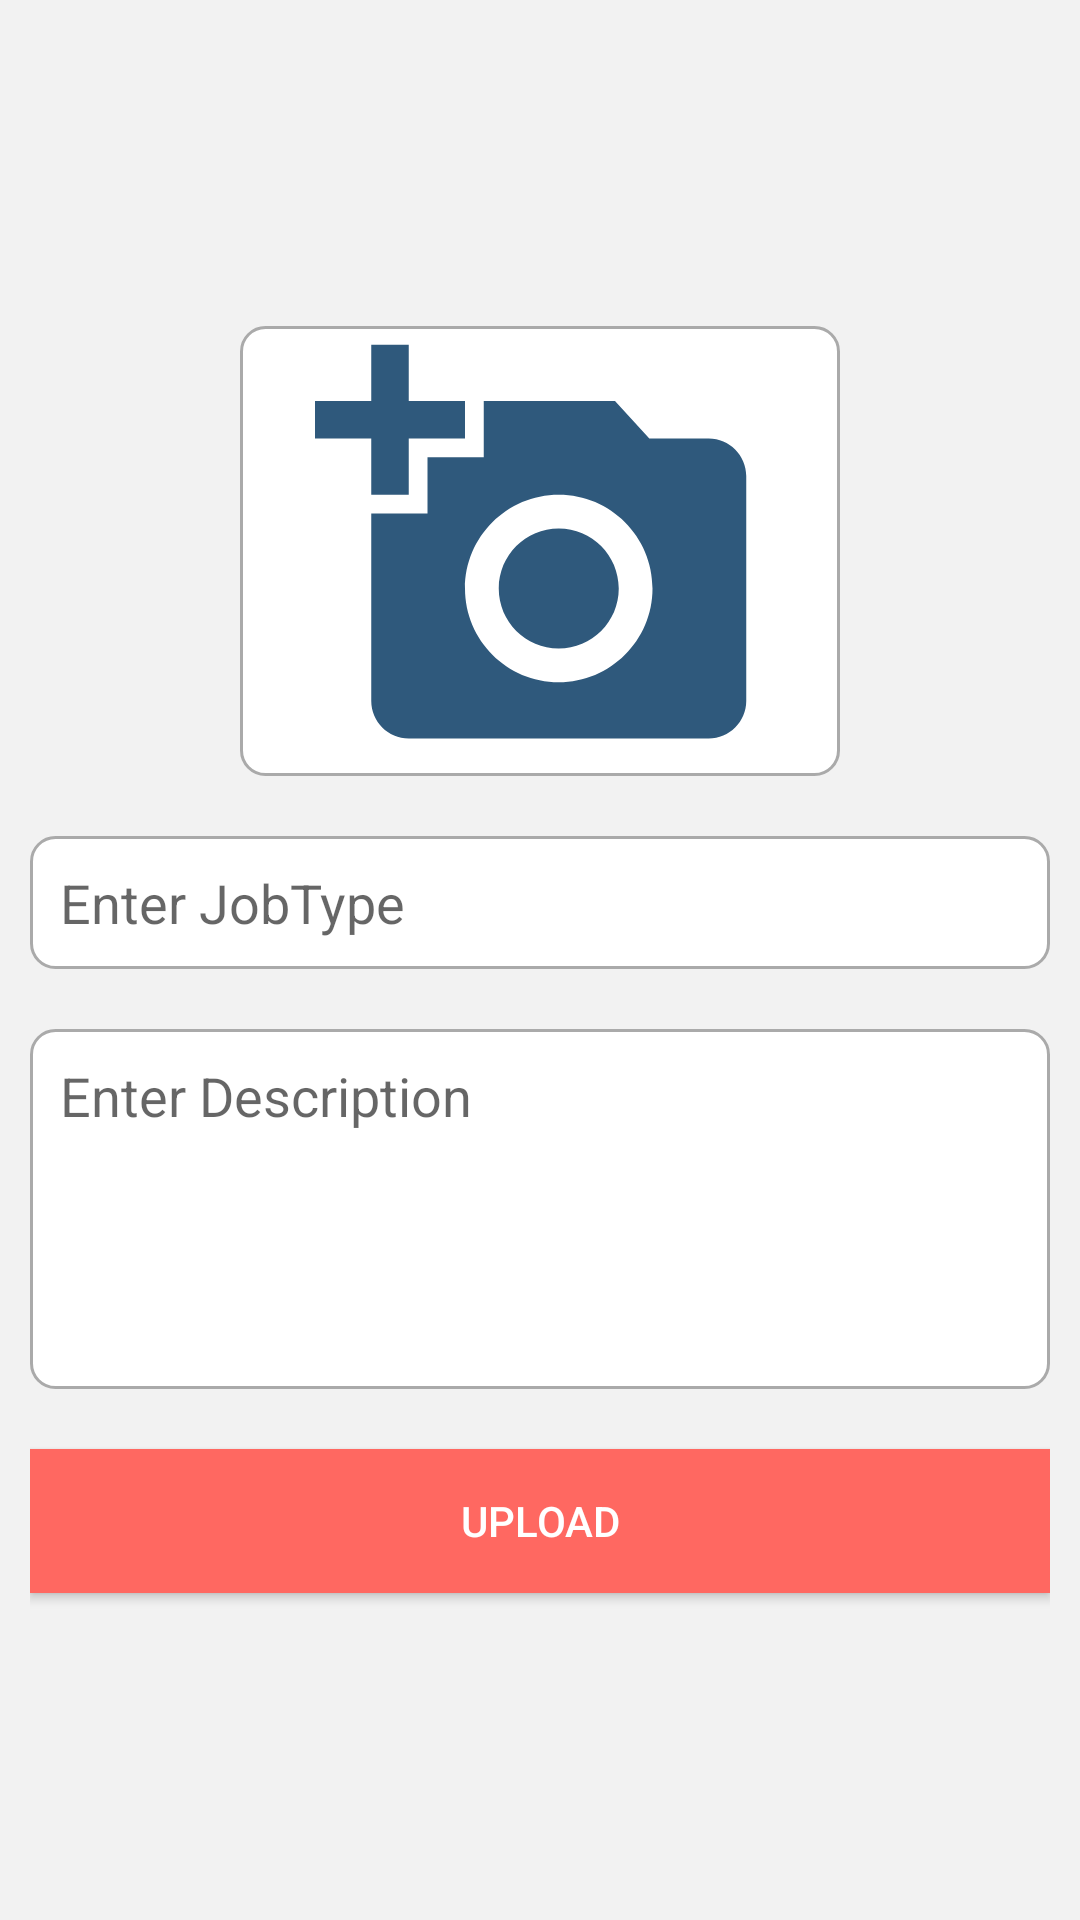

Reconstruct the res/layout file that produces this screen, plus the resources it refers to.
<!-- AndroidManifest.xml: application theme AppTheme -->
<!-- res/layout/activity_upload.xml -->
<?xml version="1.0" encoding="utf-8"?>
<LinearLayout xmlns:android="http://schemas.android.com/apk/res/android"
    xmlns:app="http://schemas.android.com/apk/res-auto"
    xmlns:tools="http://schemas.android.com/tools"
    android:layout_width="match_parent"
    android:layout_height="match_parent"
    android:orientation="vertical"
    android:gravity="center"
    tools:context=".admin.UploadActivity"
    android:padding="10dp"
    android:background="#f2f2f2">

    <ImageView
        android:id="@+id/imageView"
        android:layout_width="200dp"
        android:layout_height="150dp"
        android:background="@drawable/rounded_button"
        android:src="@drawable/ic_add_a_photo_black_24dp"
      />

    <EditText
        android:id="@+id/editTextJobType"
        android:layout_width="match_parent"
        android:layout_height="wrap_content"
        android:hint="Enter JobType"
        android:inputType="textMultiLine"
        android:gravity="start"
        android:padding="10dp"
        android:layout_marginTop="20dp"
        android:background="@drawable/rounded_button"/>

    <EditText
        android:id="@+id/editText"
        android:layout_width="match_parent"
        android:layout_height="120dp"
        android:hint="Enter Description"
        android:inputType="textMultiLine"
        android:gravity="start"
        android:padding="10dp"
        android:layout_marginTop="20dp"
        android:background="@drawable/rounded_button"/>

    <Button
        android:id="@+id/buttonUpload"
        android:layout_width="match_parent"
        android:layout_height="wrap_content"
        android:text="Upload"
        android:layout_marginTop="20dp"
        android:textColor="@color/white"
        android:background="@color/colorAccent"/>



</LinearLayout>
<!-- resources referenced by this layout -->
<resources>
  <color name="colorAccent">#ff6861</color>
  <color name="colorPrimary">#030337</color>
  <color name="white">#ffffff</color>
  <!-- drawable ic_add_a_photo_black_24dp (drawable) -->
  <vector android:height="24dp" android:tint="#2f597c"
      android:viewportHeight="24.0" android:viewportWidth="24.0"
      android:width="24dp" xmlns:android="http://schemas.android.com/apk/res/android">
      <path android:fillColor="#FF000000" android:pathData="M3,4L3,1h2v3h3v2L5,6v3L3,9L3,6L0,6L0,4h3zM6,10L6,7h3L9,4h7l1.83,2L21,6c1.1,0 2,0.9 2,2v12c0,1.1 -0.9,2 -2,2L5,22c-1.1,0 -2,-0.9 -2,-2L3,10h3zM13,19c2.76,0 5,-2.24 5,-5s-2.24,-5 -5,-5 -5,2.24 -5,5 2.24,5 5,5zM9.8,14c0,1.77 1.43,3.2 3.2,3.2s3.2,-1.43 3.2,-3.2 -1.43,-3.2 -3.2,-3.2 -3.2,1.43 -3.2,3.2z"/>
  </vector>
  <!-- drawable rounded_button (drawable) -->
  <?xml version="1.0" encoding="utf-8"?>
  <shape xmlns:android="http://schemas.android.com/apk/res/android"
      android:shape="rectangle" android:padding="10dp">
      <solid android:color="#FFFFFF"/>
      <stroke android:color="@android:color/darker_gray"
          android:width="1dp"/>
      <corners
          android:radius="8dp"/>
  </shape>
  <style name="AppTheme" parent="Theme.AppCompat.Light.DarkActionBar">
          
          <item name="colorPrimary">@color/colorPrimary</item>
          <item name="colorPrimaryDark">@color/colorPrimaryDark</item>
          <item name="colorAccent">@color/colorAccent</item>
  
          <item name="bottomSheetDialogTheme">@style/AppBottomSheetDialogTheme</item>
      </style>
  <color name="colorPrimaryDark">#000027</color>
  <style name="AppBottomSheetDialogTheme" parent="Theme.Design.Light.BottomSheetDialog">
          <item name="bottomSheetStyle">@style/AppModalStyle</item>
      </style>
  <style name="AppModalStyle" parent="Widget.Design.BottomSheet.Modal">
          <item name="android:background">@drawable/rounded_card</item>
      </style>
</resources>
